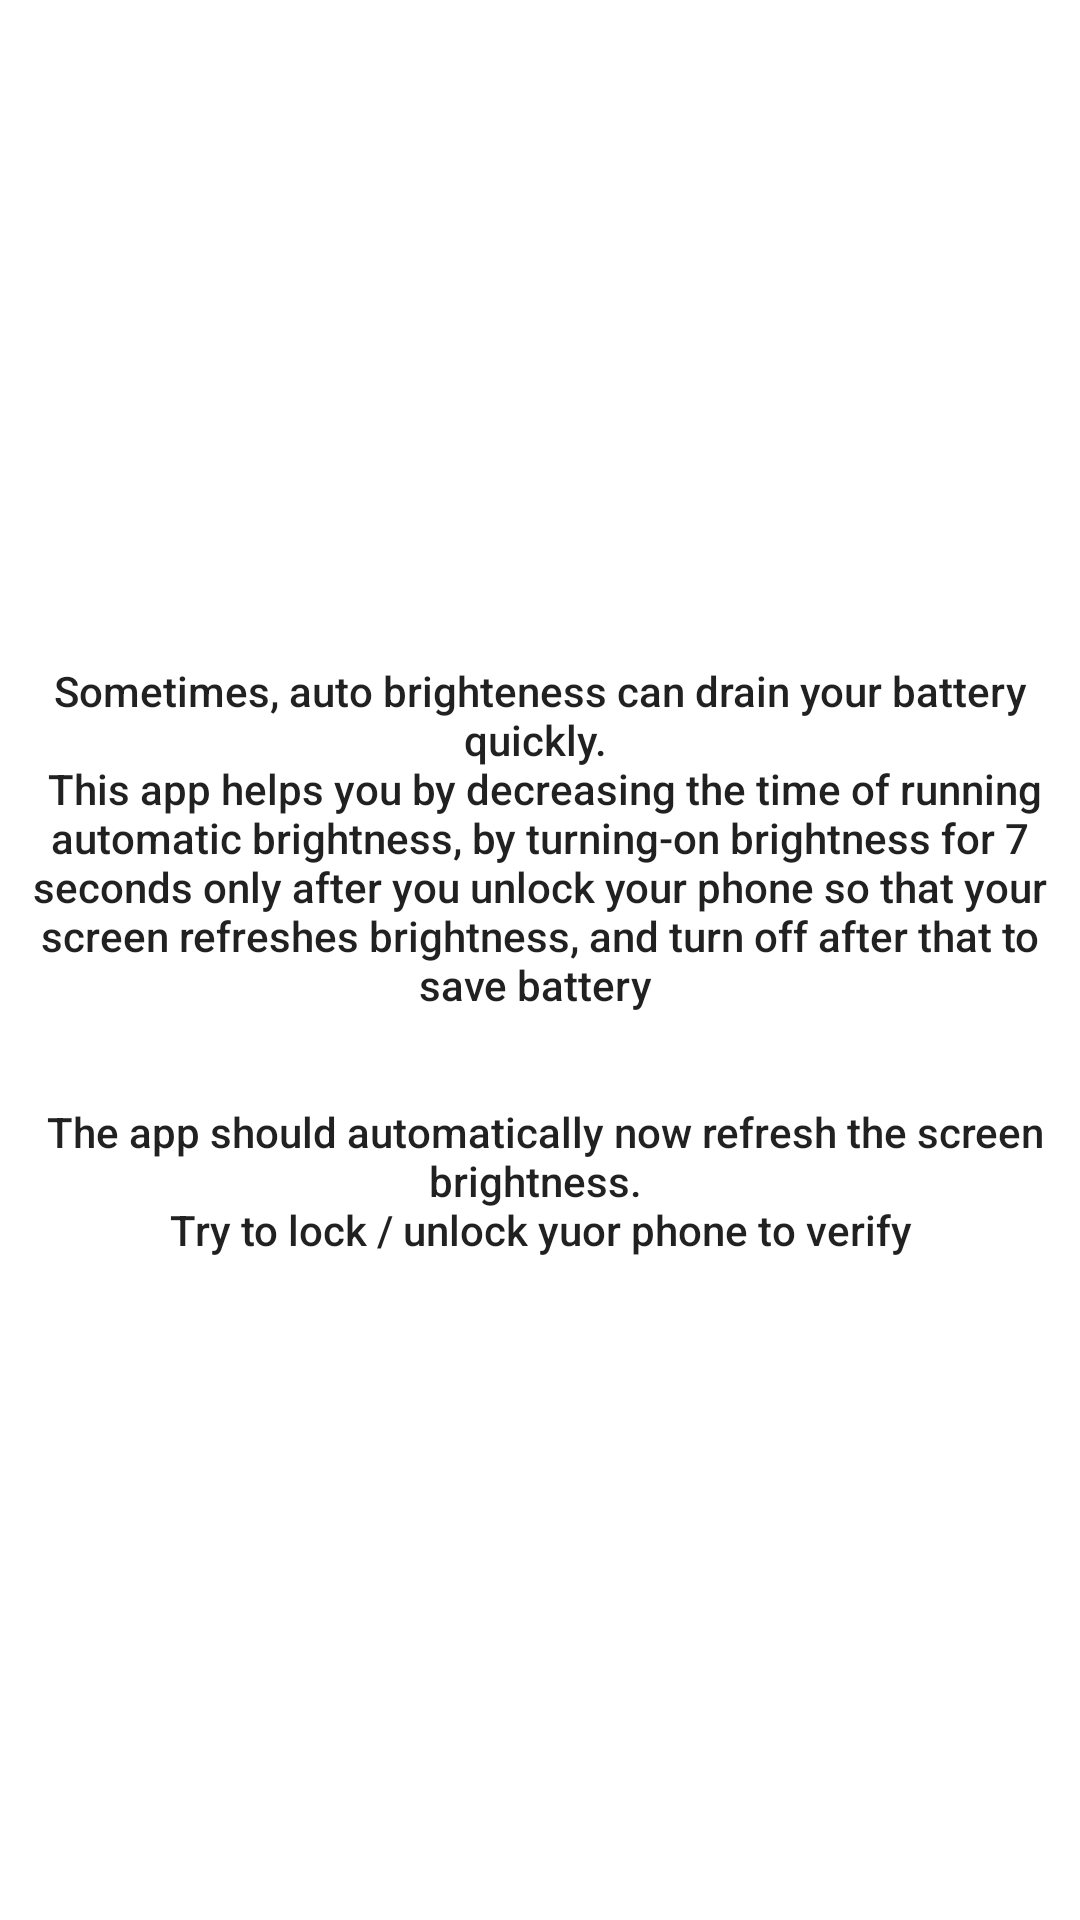

The Android layout XML behind this screen, and the referenced resources:
<!-- AndroidManifest.xml: application theme Theme.AutoBrightness -->
<!-- res/layout/content_main.xml -->
<?xml version="1.0" encoding="utf-8"?>
<androidx.constraintlayout.widget.ConstraintLayout xmlns:android="http://schemas.android.com/apk/res/android"
    xmlns:app="http://schemas.android.com/apk/res-auto"
    android:layout_width="match_parent"
    android:layout_height="match_parent"
    app:layout_behavior="@string/appbar_scrolling_view_behavior">







    <androidx.appcompat.widget.AppCompatEditText
        android:background="@null"
        android:editable="false"
        android:cursorVisible="false"
        style="@style/TextAppearance.AppCompat.Body2"
        android:gravity="center"
        android:text="@string/help_text"
        android:layout_width="match_parent"
        android:layout_height="match_parent" />

</androidx.constraintlayout.widget.ConstraintLayout>
<!-- resources referenced by this layout -->
<resources>
  <string name="help_text">
          Sometimes, auto brighteness can drain your battery quickly.
          \n
          This app helps you by decreasing the time of running automatic brightness, by turning-on brightness for 7 seconds only after you unlock your phone so that your screen refreshes brightness, and turn off after that to save battery
          \n\n\n
          The app should automatically now refresh the screen brightness.
          \nTry to lock / unlock yuor phone to verify
      </string>
  <style name="Theme.AutoBrightness" parent="Theme.MaterialComponents.DayNight.DarkActionBar">
          
          <item name="colorPrimary">@color/purple_500</item>
          <item name="colorPrimaryVariant">@color/purple_700</item>
          <item name="colorOnPrimary">@color/white</item>
          
          <item name="colorSecondary">@color/teal_200</item>
          <item name="colorSecondaryVariant">@color/teal_700</item>
          <item name="colorOnSecondary">@color/black</item>
          
          <item name="android:statusBarColor" tools:targetApi="l">?attr/colorPrimaryVariant</item>
          
      </style>
  <!-- not gathered from this repository: default colours our renderer supplied (Android Studio template values) -->
  <color name="purple_500">#FF6200EE</color>
  <color name="purple_700">#FF3700B3</color>
  <color name="teal_200">#FF03DAC5</color>
  <color name="teal_700">#FF018786</color>
  <color name="black">#FF000000</color>
  <color name="white">#FFFFFFFF</color>
</resources>
